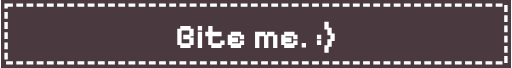
t = 0.00 s
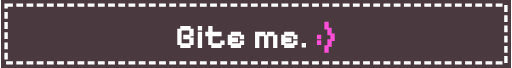
t = 0.40 s
t = 0.50 s: frame unchanged from t = 0.40 s, image omitted
t = 0.60 s: frame unchanged from t = 0.40 s, image omitted
t = 0.80 s: frame unchanged from t = 0.00 s, image omitted
t = 1.00 s: frame unchanged from t = 0.00 s, image omitted

The animated SVG that drew these frames (rendered in a browser with its animation timeline set to each time). Animation: 4 CSS @keyframes rules; one cycle of 1.20 s, repeats indefinitely.

<svg viewBox="0 0 150 20" width="150" height="20" xmlns="http://www.w3.org/2000/svg" data-loop="0.8"><style>.px{shape-rendering:crispEdges}.bl{animation:bl .8s steps(1) infinite}.bl2{animation-delay:-.4s}@keyframes bl{50%{opacity:0}}.beat{transform-box:fill-box;transform-origin:center;animation:be .8s ease-in-out infinite}@keyframes be{50%{transform:scale(1.25)}}.fl{animation:fl .8s steps(1) infinite}@keyframes fl{50%{fill:var(--alt)}}.bob{animation:bob .8s steps(2) infinite}@keyframes bob{50%{transform:translateY(-1px)}}@media (prefers-reduced-motion: reduce){*{animation:none!important}}</style><rect width="150" height="20" fill="#4a3a40"></rect><rect x="1.5" y="1.5" width="147" height="17" fill="none" stroke="#ffffff" stroke-dasharray="2 1"></rect><path d="M55.77 14.11L52.73 14.11L52.73 13.26L51.85 13.26L51.85 8.48L52.73 8.48L52.73 7.62L55.77 7.62L55.77 8.48L56.66 8.48L56.66 10.69L55.77 10.69L55.77 11.03L56.66 11.03L56.66 13.26L55.77 13.26L55.77 14.11M53.12 8.99L53.12 12.75L55.38 12.75L55.38 11.54L53.61 11.54L53.61 10.19L55.38 10.19L55.38 8.99M59.15 14.11L57.88 14.11L57.88 9.33L59.15 9.33L59.15 14.11M59.15 8.99L57.88 8.99L57.88 7.62L59.15 7.62M64.88 14.11L61.83 14.11L61.83 13.26L60.95 13.26L60.95 10.69L60.07 10.69L60.07 9.33L60.95 9.33L60.95 7.62L62.22 7.62L62.22 9.33L64.88 9.33L64.88 10.69L62.22 10.69L62.22 12.75L64.49 12.75L64.49 11.89L65.77 11.89L65.77 13.26L64.88 13.26M70.61 14.11L67.57 14.11L67.57 13.26L66.69 13.26L66.69 10.19L67.57 10.19L67.57 9.33L70.61 9.33L70.61 10.19L71.50 10.19L71.50 11.54L70.22 11.54L70.22 10.69L67.96 10.69L67.96 11.03L69.73 11.03L69.73 12.40L67.96 12.40L67.96 12.75L70.22 12.75L70.22 11.88L71.50 11.88L71.50 13.25L70.61 13.25M75.99 14.11L74.72 14.11L74.72 9.33L77.76 9.33L77.76 10.19L78.25 10.19L78.25 9.33L80.42 9.33L80.42 10.19L81.29 10.19L81.29 14.11L80.03 14.11L80.03 10.69L78.64 10.69L78.64 14.11L77.37 14.11L77.37 10.69L75.99 10.69M86.33 14.11L83.29 14.11L83.29 13.26L82.41 13.26L82.41 10.19L83.29 10.19L83.29 9.33L86.33 9.33L86.33 10.19L87.22 10.19L87.22 11.54L85.94 11.54L85.94 10.69L83.68 10.69L83.68 11.03L85.45 11.03L85.45 12.40L83.68 12.40L83.68 12.75L85.94 12.75L85.94 11.88L87.22 11.88L87.22 13.25L86.33 13.25M89.71 14L88.44 14L88.44 12.63L89.71 12.63" fill="#ffffff"/><path d="M94.19 13.23L92.92 13.23L92.92 11.86L94.19 11.86L94.19 13.23M94.19 11.55L92.92 11.55L92.92 10.19L94.19 10.19M96.38 15.51L95.11 15.51L95.11 13.29L95.99 13.29L95.99 11.56L96.88 11.56L96.88 10.36L95.99 10.36L95.99 8.64L95.11 8.64L95.11 6.43L96.38 6.43L96.38 8.13L97.26 8.13L97.26 9.85L98.15 9.85L98.15 12.07L97.27 12.07L97.27 13.77L96.38 13.77" fill="#ffffff" class="fl" style="--alt:#ff4fd8"/></svg>
